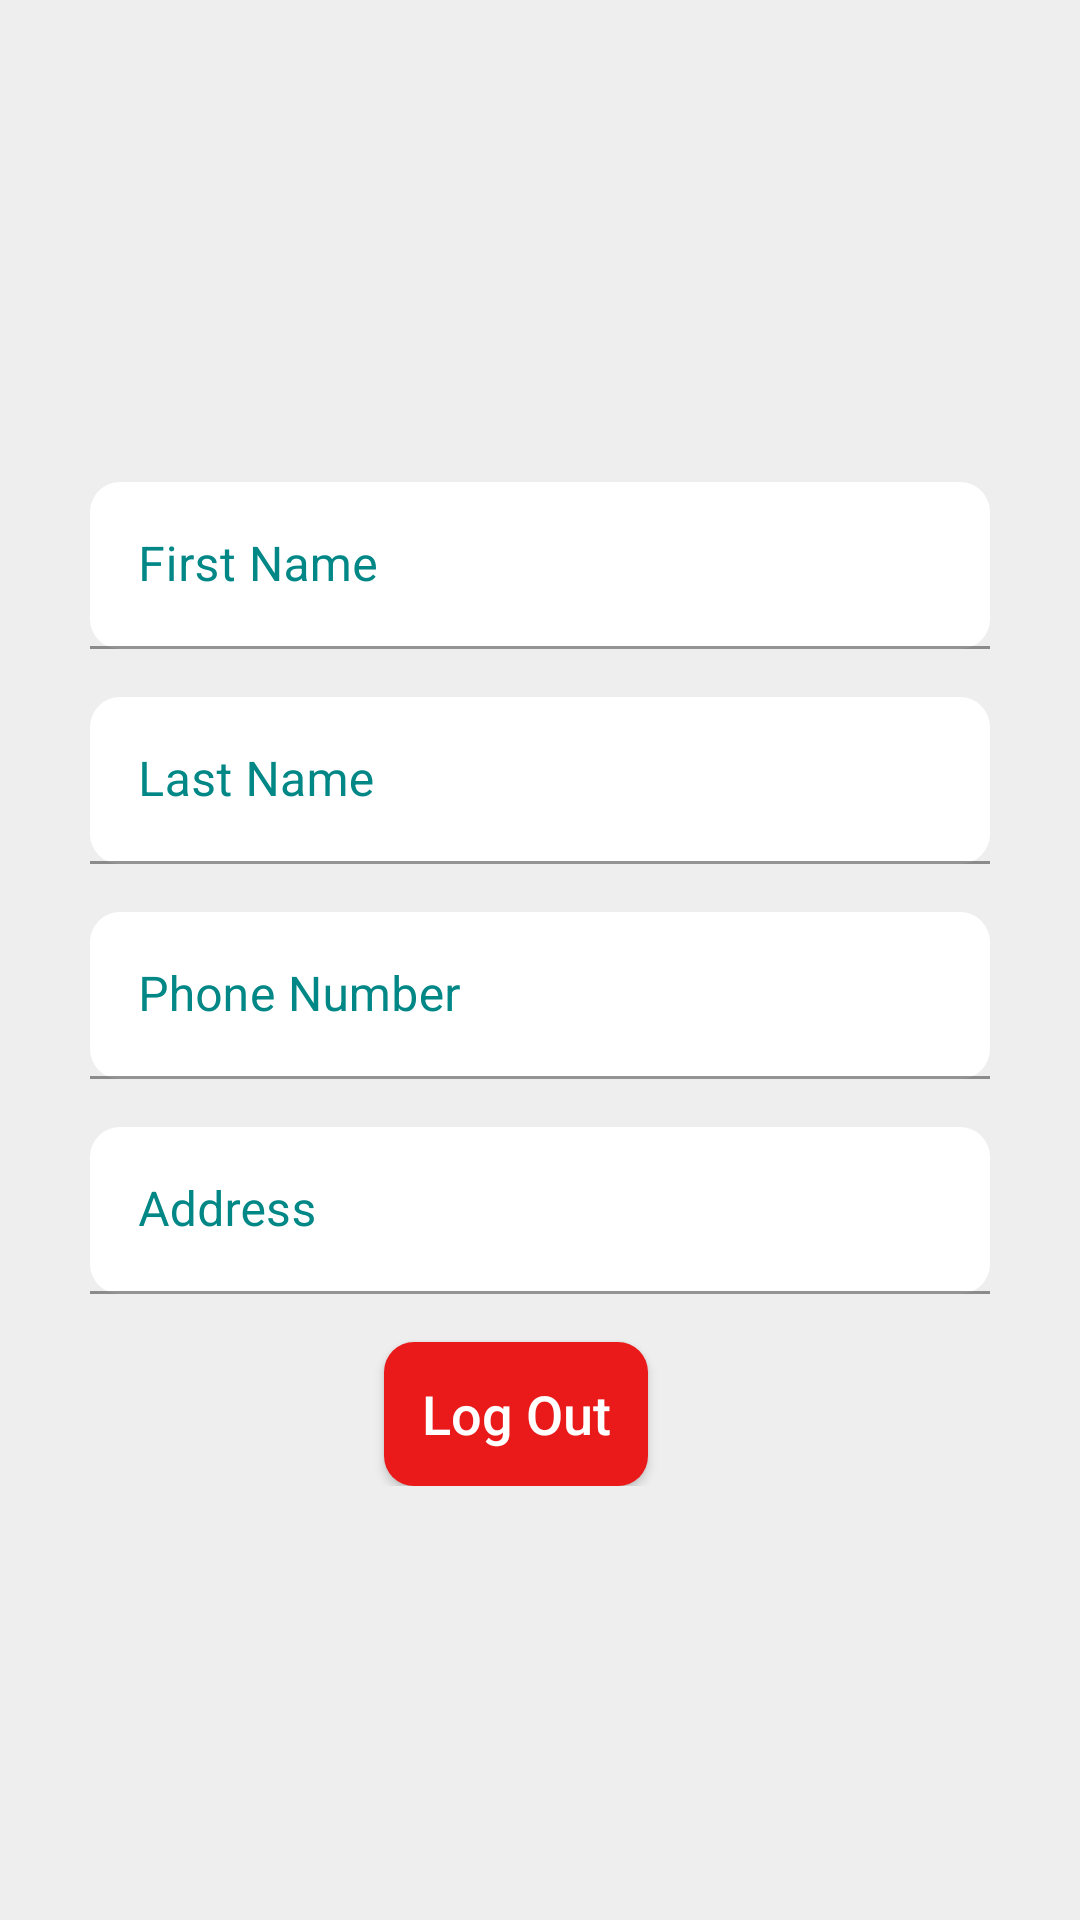

The Android layout XML behind this screen, and the referenced resources:
<!-- AndroidManifest.xml: application theme Theme.Dates -->
<!-- res/layout/fragment_user_profile.xml -->
<?xml version="1.0" encoding="utf-8"?>
<LinearLayout xmlns:android="http://schemas.android.com/apk/res/android"
    xmlns:app="http://schemas.android.com/apk/res-auto"
    xmlns:tools="http://schemas.android.com/tools"
    android:layout_width="match_parent"
    android:layout_height="match_parent"
    android:background="@color/whiteBG"
    android:gravity="center"
    android:orientation="vertical"
    android:paddingHorizontal="@dimen/margin_30dp"
    tools:context=".Fragments.UserProfileFragment">

    
    
    
    
    


    <LinearLayout
        android:layout_width="match_parent"
        android:layout_height="wrap_content"
        android:layout_gravity="center"
        android:orientation="vertical">

        <com.google.android.material.textfield.TextInputLayout
            android:layout_width="match_parent"
            android:layout_height="wrap_content"
            android:layout_marginVertical="16dp"

            android:textColorHint="@color/teal_700"
            android:theme="@style/Widget.MaterialComponents.TextInputLayout.FilledBox">

            <com.google.android.material.textfield.TextInputEditText
                android:id="@+id/editFirstName"
                android:layout_width="match_parent"
                android:layout_height="wrap_content"
                android:background="@drawable/shape_black_stroke"
                android:enabled="false"
                android:hint="@string/first_name"
                android:textColor="@color/black" />
        </com.google.android.material.textfield.TextInputLayout>

        <com.google.android.material.textfield.TextInputLayout
            android:layout_width="match_parent"
            android:layout_height="wrap_content"

            android:layout_marginBottom="16dp"
            android:textColorHint="@color/teal_700">

            <com.google.android.material.textfield.TextInputEditText
                android:id="@+id/editLastName"
                android:layout_width="match_parent"
                android:layout_height="wrap_content"
                android:background="@drawable/shape_black_stroke"

                android:enabled="false"
                android:hint="@string/last_name"
                android:textColor="@color/black"
                app:counterMaxLength="20" />
        </com.google.android.material.textfield.TextInputLayout>

        <com.google.android.material.textfield.TextInputLayout
            android:layout_width="match_parent"
            android:layout_height="wrap_content"
            android:layout_marginBottom="16dp"

            android:textColorHint="@color/teal_700">

            <com.google.android.material.textfield.TextInputEditText
                android:id="@+id/editPhoneNumber"
                android:layout_width="match_parent"
                android:layout_height="wrap_content"
                android:background="@drawable/shape_black_stroke"
                android:enabled="false"

                android:hint="@string/phone_number"
                android:inputType="number"
                android:textColor="@color/black" />
        </com.google.android.material.textfield.TextInputLayout>


        <com.google.android.material.textfield.TextInputLayout
            android:layout_width="match_parent"
            android:layout_height="wrap_content"
            android:layout_marginBottom="16dp"

            android:textColorHint="@color/teal_700">

            <com.google.android.material.textfield.TextInputEditText
                android:id="@+id/editAddress"
                android:layout_width="match_parent"
                android:layout_height="wrap_content"
                android:background="@drawable/shape_black_stroke"
                android:enabled="false"
                android:hint="@string/address"
                android:textColor="@color/black" />
        </com.google.android.material.textfield.TextInputLayout>


        <androidx.appcompat.widget.AppCompatButton
            android:id="@+id/btnSignOut"
            android:layout_width="wrap_content"
            android:layout_height="wrap_content"
            android:layout_gravity="center"
            android:layout_marginEnd="@dimen/margin_8dp"
            android:background="@drawable/shape_btn_red"
            android:drawableEnd="@drawable/ic_logout"
            android:drawablePadding="@dimen/margin_8dp"
            android:paddingHorizontal="@dimen/margin_12dp"
            android:text="@string/log_out"
            android:textAllCaps="false"
            android:textColor="@color/white"
            android:textSize="18sp"
            android:visibility="visible" />


    </LinearLayout>

</LinearLayout>
<!-- resources referenced by this layout -->
<resources>
  <color name="black">#000000</color>
  <color name="teal_700">#018786</color>
  <color name="white">#FFFFFF</color>
  <color name="whiteBG">#EEEEEE</color>
  <dimen name="margin_12dp">12dp</dimen>
  <dimen name="margin_30dp">30dp</dimen>
  <dimen name="margin_8dp">8dp</dimen>
  <!-- drawable shape_black_stroke (drawable) -->
  <?xml version="1.0" encoding="utf-8"?>
  <shape xmlns:android="http://schemas.android.com/apk/res/android">
  
      <corners android:radius="@dimen/corner_10dp"></corners>
      <solid android:color="@color/white"></solid>
  </shape>
  <!-- drawable shape_btn_red (drawable) -->
  <?xml version="1.0" encoding="utf-8"?>
  <shape xmlns:android="http://schemas.android.com/apk/res/android">
      <corners android:radius="@dimen/corner_10dp"></corners>
      <solid android:color="@color/red"></solid>
  </shape>
  <string name="address">Address</string>
  <string name="first_name">First Name</string>
  <string name="last_name">Last Name</string>
  <string name="log_out">Log Out</string>
  <string name="phone_number">Phone Number</string>
  <style name="Theme.Dates" parent="Theme.MaterialComponents.DayNight.NoActionBar">
          
          <item name="colorPrimary">@color/accent</item>
          <item name="colorPrimaryVariant">@color/primary</item>
          <item name="colorOnPrimary">@color/white</item>
          
          <item name="colorSecondary">@color/accent</item>
          <item name="colorSecondaryVariant">@color/accent</item>
          <item name="colorOnSecondary">@color/white</item>
          
          <item name="android:statusBarColor" tools:targetApi="l">?attr/colorPrimaryVariant</item>
          
  
          <item name="android:windowActionBar">false</item>
  
      </style>
  <dimen name="corner_10dp">10dp</dimen>
  <color name="red">#EA1A1A</color>
  <color name="accent">#00ADB5</color>
  <color name="primary">#393E46</color>
</resources>
